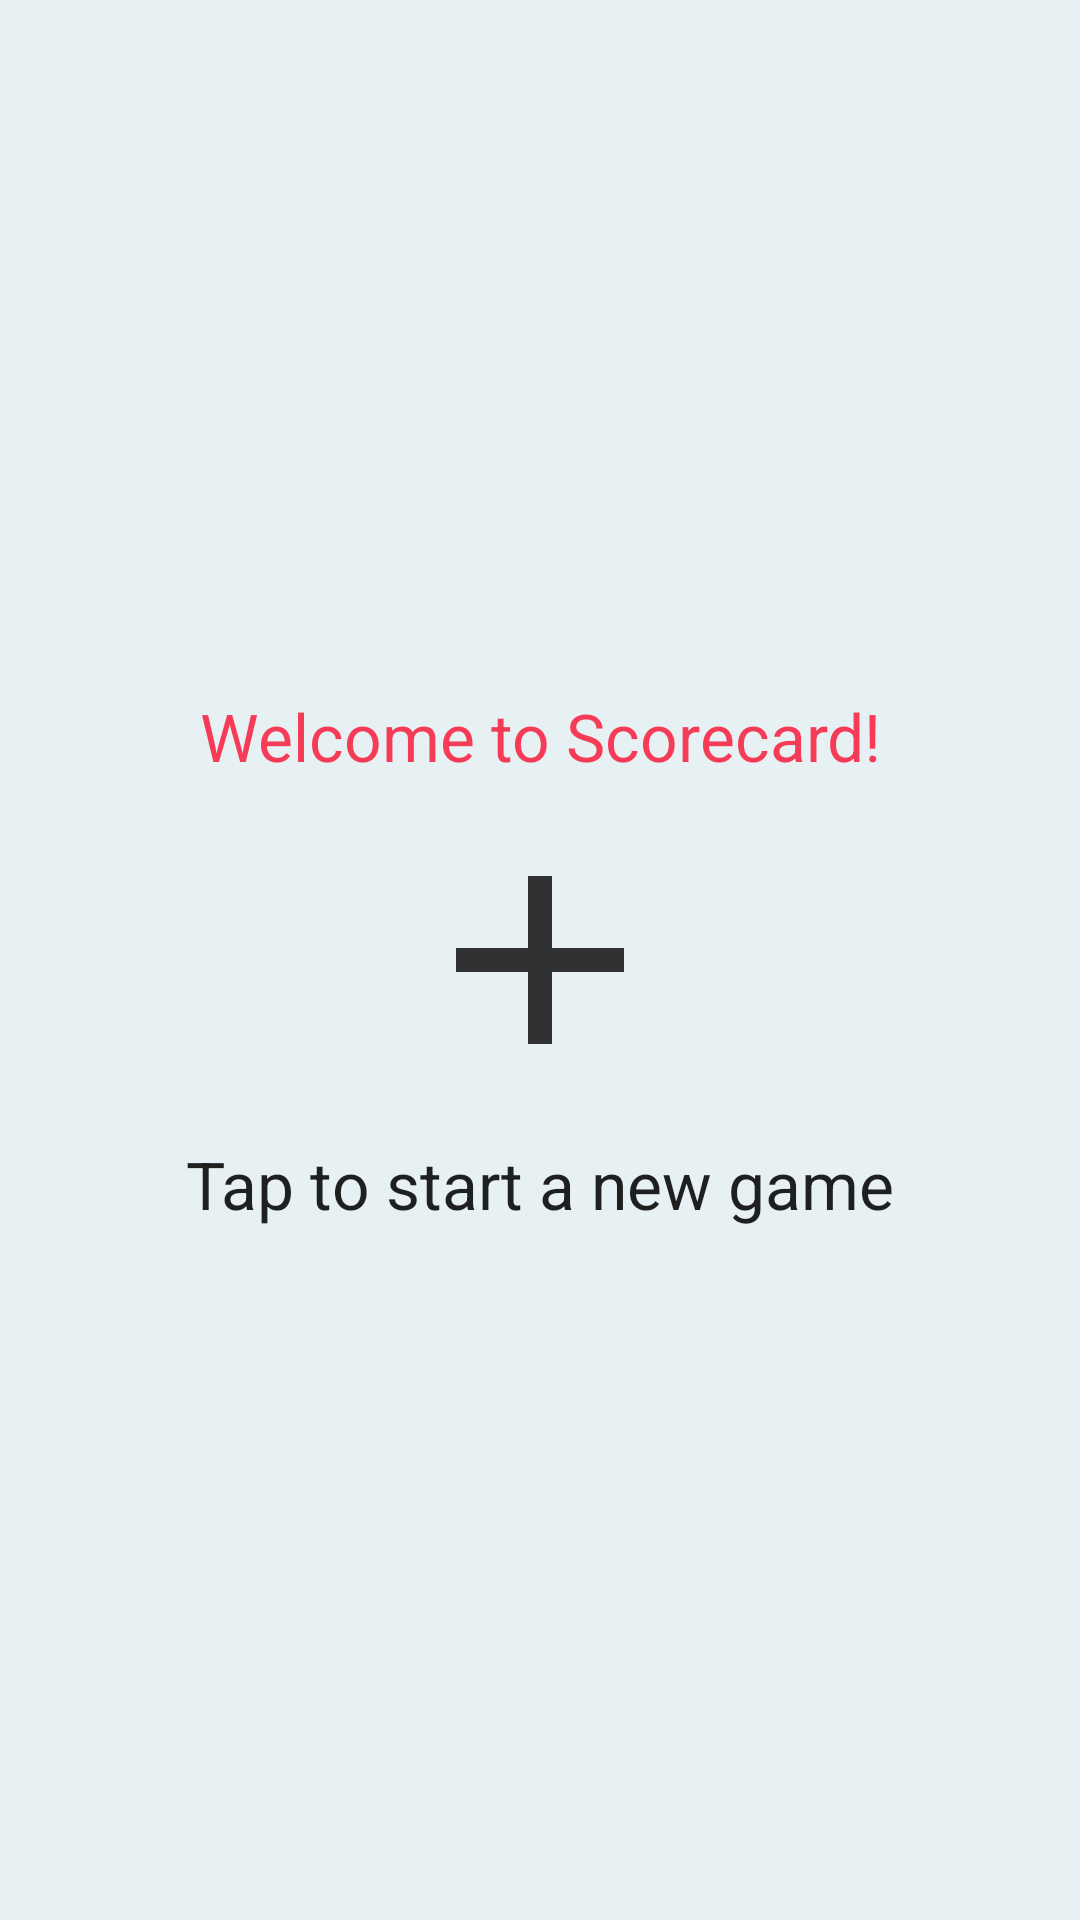

The Android layout XML behind this screen, and the referenced resources:
<!-- AndroidManifest.xml: application theme theme_app -->
<!-- res/layout/activity_new_game.xml -->
<?xml version="1.0" encoding="utf-8"?>
<android.support.constraint.ConstraintLayout
    xmlns:android="http://schemas.android.com/apk/res/android"
    xmlns:app="http://schemas.android.com/apk/res-auto"
    xmlns:tools="http://schemas.android.com/tools"
    android:layout_width="match_parent"
    android:layout_height="match_parent"
    android:paddingStart="@dimen/text_margin"
    android:paddingEnd="@dimen/text_margin"
    android:background="@color/colorPrimaryUltraLight"
    tools:context="com.wmpaul.scorecard.activities.NewGameActivity">

    <TextView
        android:layout_width="wrap_content"
        android:layout_height="wrap_content"
        android:text="@string/text_welcome"
        android:gravity="center"
        android:textAppearance="@android:style/TextAppearance.DeviceDefault.Large"
        android:textColor="@color/colorTextAccent"
        app:layout_constraintBottom_toTopOf="@+id/image_button_new_game"
        app:layout_constraintLeft_toLeftOf="parent"
        app:layout_constraintRight_toRightOf="parent"
        app:layout_constraintTop_toTopOf="parent"
        app:layout_constraintVertical_bias="0.95"/>

    <ImageButton
        android:id="@+id/image_button_new_game"
        android:layout_width="wrap_content"
        android:layout_height="wrap_content"
        android:background="@drawable/ic_add_black_96dp"
        android:onClick="onNewGameClick"
        android:contentDescription="@string/content_desc_new_game_button"
        app:layout_constraintBottom_toBottomOf="parent"
        app:layout_constraintLeft_toLeftOf="parent"
        app:layout_constraintRight_toRightOf="parent"
        app:layout_constraintTop_toTopOf="parent"/>

    <TextView
        android:layout_width="wrap_content"
        android:layout_height="wrap_content"
        android:gravity="center"
        android:text="@string/text_new_game"
        android:textAppearance="@android:style/TextAppearance.DeviceDefault.Large"
        app:layout_constraintBottom_toBottomOf="parent"
        app:layout_constraintLeft_toLeftOf="parent"
        app:layout_constraintRight_toRightOf="parent"
        app:layout_constraintTop_toBottomOf="@+id/image_button_new_game"
        app:layout_constraintVertical_bias="0.05"/>
</android.support.constraint.ConstraintLayout>
<!-- resources referenced by this layout -->
<resources>
  <color name="colorPrimaryUltraLight">#E7F1F4</color>
  <color name="colorTextAccent">#CCF90E2E</color>
  <dimen name="text_margin">16dp</dimen>
  <!-- drawable ic_add_black_96dp (drawable) -->
  <vector
      xmlns:android="http://schemas.android.com/apk/res/android"
      android:width="96dp"
      android:height="96dp"
      android:viewportHeight="24.0"
      android:viewportWidth="24.0">
  
      <path
          android:fillColor="#CC000000"
          android:pathData="M19,13h-6v6h-2v-6H5v-2h6V5h2v6h6v2z"/>
  </vector>
  <string name="content_desc_new_game_button">Start a new game</string>
  <string name="text_new_game">Tap to start a new game</string>
  <string name="text_welcome">Welcome to Scorecard!</string>
  <style name="theme_app" parent="Theme.AppCompat.Light.DarkActionBar">
          <item name="colorPrimary">@color/colorPrimary</item>
          <item name="colorPrimaryDark">@color/colorPrimaryDark</item>
          <item name="colorAccent">@color/colorAccent</item>
      </style>
  <color name="colorPrimary">#348AA7</color>
  <color name="colorPrimaryDark">#22586B</color>
  <color name="colorAccent">#F90E2E</color>
</resources>
